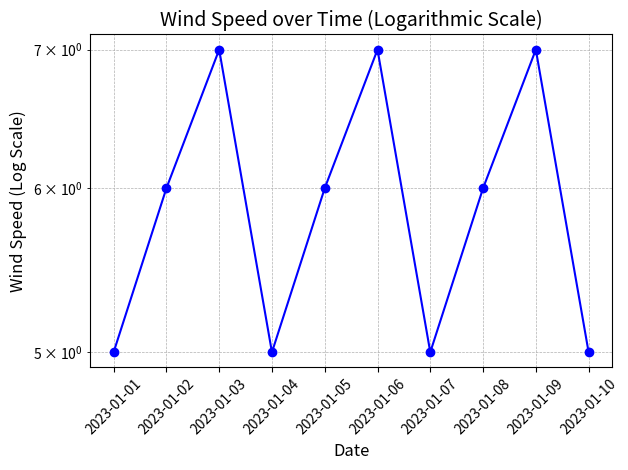

Reproduce this figure in Python.
import matplotlib.pyplot as plt

dates = ["2023-01-01", "2023-01-02", "2023-01-03", "2023-01-04", "2023-01-05",
         "2023-01-06", "2023-01-07", "2023-01-08", "2023-01-09", "2023-01-10"]
wind_speed = [5, 6, 7, 5, 6, 7, 5, 6, 7, 5]

plt.plot(dates, wind_speed, marker='o', color='b')


plt.yscale('log')

plt.title('Wind Speed over Time (Logarithmic Scale)', fontsize=14)
plt.xlabel('Date', fontsize=12)
plt.ylabel('Wind Speed (Log Scale)', fontsize=12)

plt.xticks(rotation=45)

plt.grid(True, which='both', linestyle='--', linewidth=0.5)


plt.tight_layout()
plt.show()
